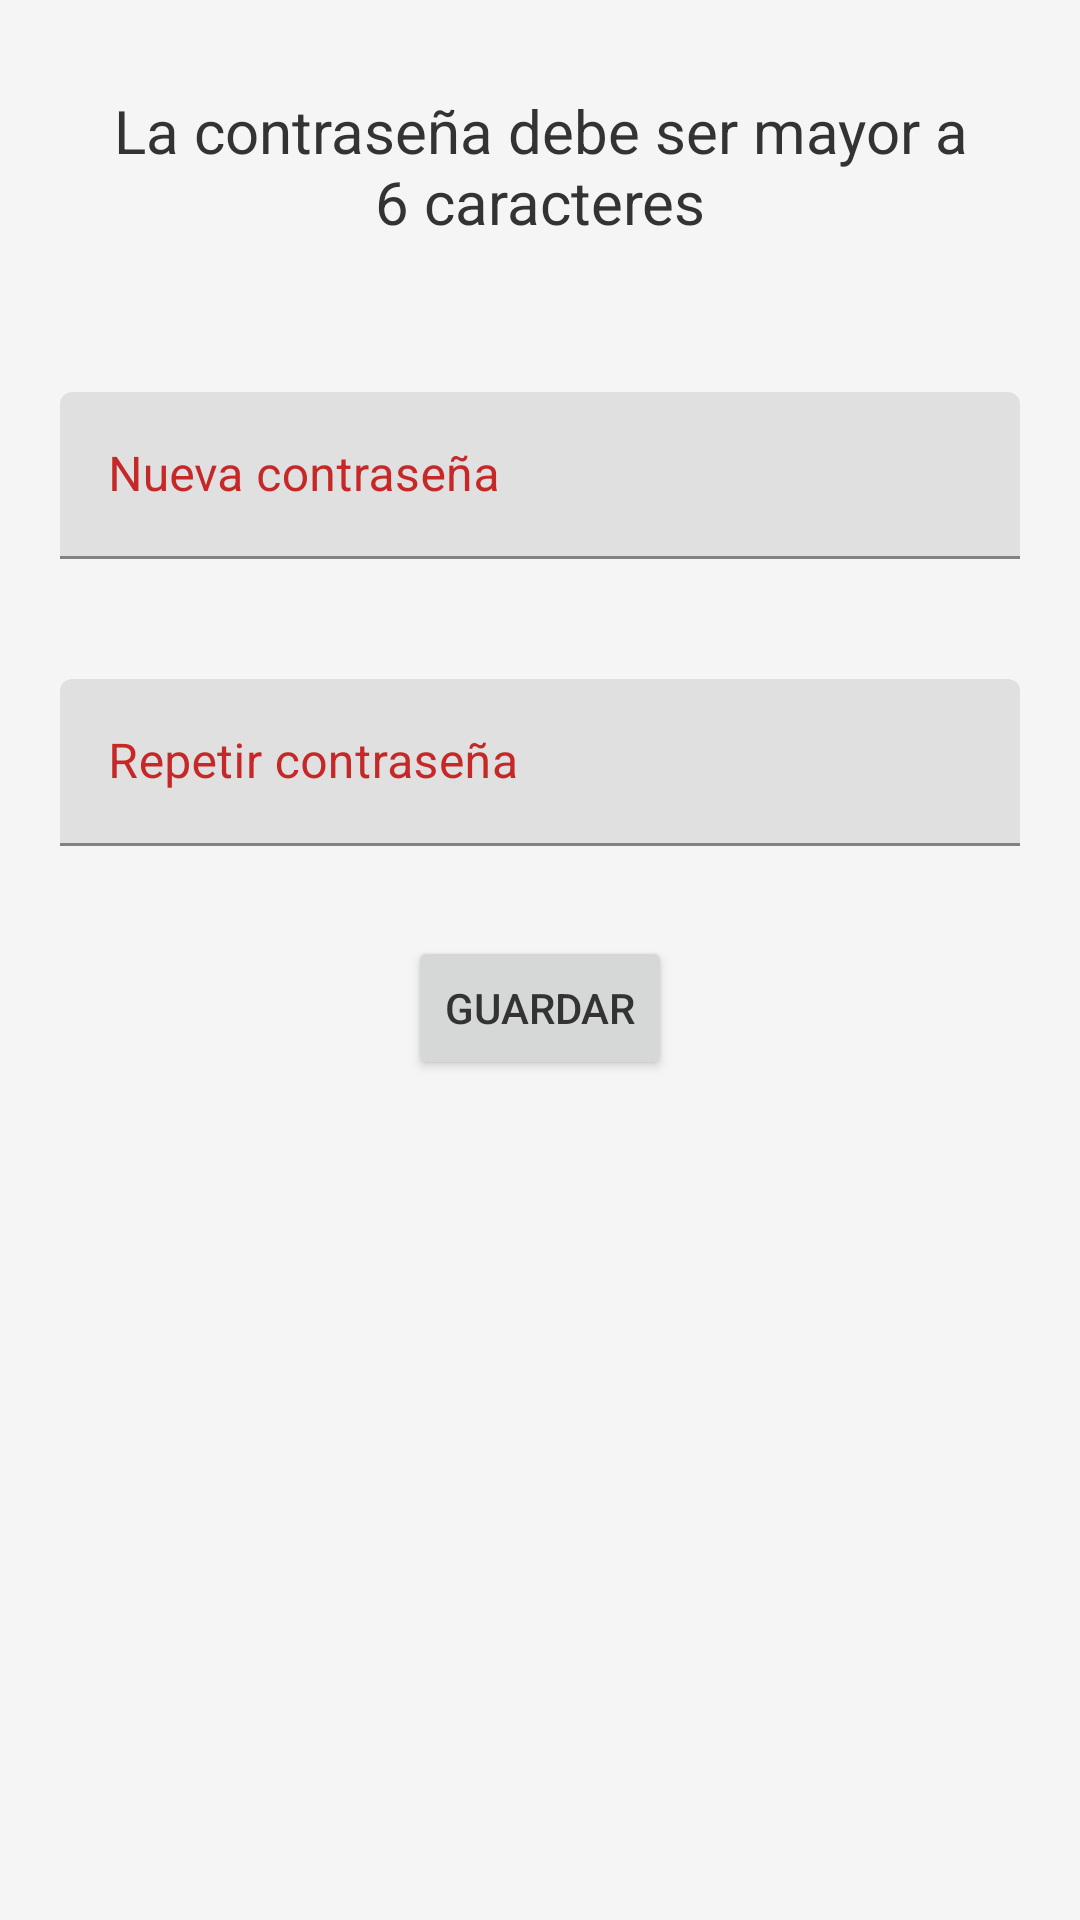

Layout XML and referenced resources for this Android screen:
<!-- AndroidManifest.xml: application theme Theme.BarcaoaApp.NoActionBar -->
<!-- res/layout/activity_password.xml -->
<?xml version="1.0" encoding="utf-8"?>
<androidx.constraintlayout.widget.ConstraintLayout xmlns:android="http://schemas.android.com/apk/res/android"
    xmlns:tools="http://schemas.android.com/tools"
    android:layout_width="match_parent"
    android:layout_height="match_parent"
    tools:context=".activities.reset.password.PasswordActivity">

    <LinearLayout
        android:layout_width="match_parent"
        android:layout_height="match_parent"
        android:orientation="vertical">

        <TextView
            android:layout_width="match_parent"
            android:layout_height="wrap_content"
            android:text="La contraseña debe ser mayor a 6 caracteres"
            android:textAlignment="center"
            android:textSize="20sp"
            android:layout_margin="30dp"/>

        <com.google.android.material.textfield.TextInputLayout
            android:layout_width="match_parent"
            android:layout_height="wrap_content"
            android:layout_margin="20dp"
            android:textColorHint="@color/primaryColor">
            <EditText
                android:id="@+id/reset_password_new_field"
                android:layout_width="match_parent"
                android:layout_height="wrap_content"
                android:hint="Nueva contraseña"
                android:inputType="textPassword"
                />
        </com.google.android.material.textfield.TextInputLayout>

        <com.google.android.material.textfield.TextInputLayout
            android:layout_width="match_parent"
            android:layout_height="wrap_content"
            android:layout_margin="20dp"
            android:textColorHint="@color/primaryColor">
            <EditText
                android:id="@+id/reset_password_repeat_field"
                android:layout_width="match_parent"
                android:layout_height="wrap_content"
                android:hint="Repetir contraseña"
                android:inputType="textPassword"
                />
        </com.google.android.material.textfield.TextInputLayout>

        <RelativeLayout
            android:layout_width="match_parent"
            android:layout_height="wrap_content"
            >
            <Button
                android:id="@+id/save_new_password"
                android:layout_width="wrap_content"
                android:layout_height="wrap_content"
                android:layout_centerInParent="true"
                android:text="Guardar"
                android:layout_margin="10dp"
                />
        </RelativeLayout>

    </LinearLayout>

</androidx.constraintlayout.widget.ConstraintLayout>
<!-- resources referenced by this layout -->
<resources>
  <color name="primaryColor">#c62828</color>
  <style name="Theme.BarcaoaApp.NoActionBar">
          <item name="windowActionBar">false</item>
          <item name="windowNoTitle">true</item>
      </style>
</resources>
